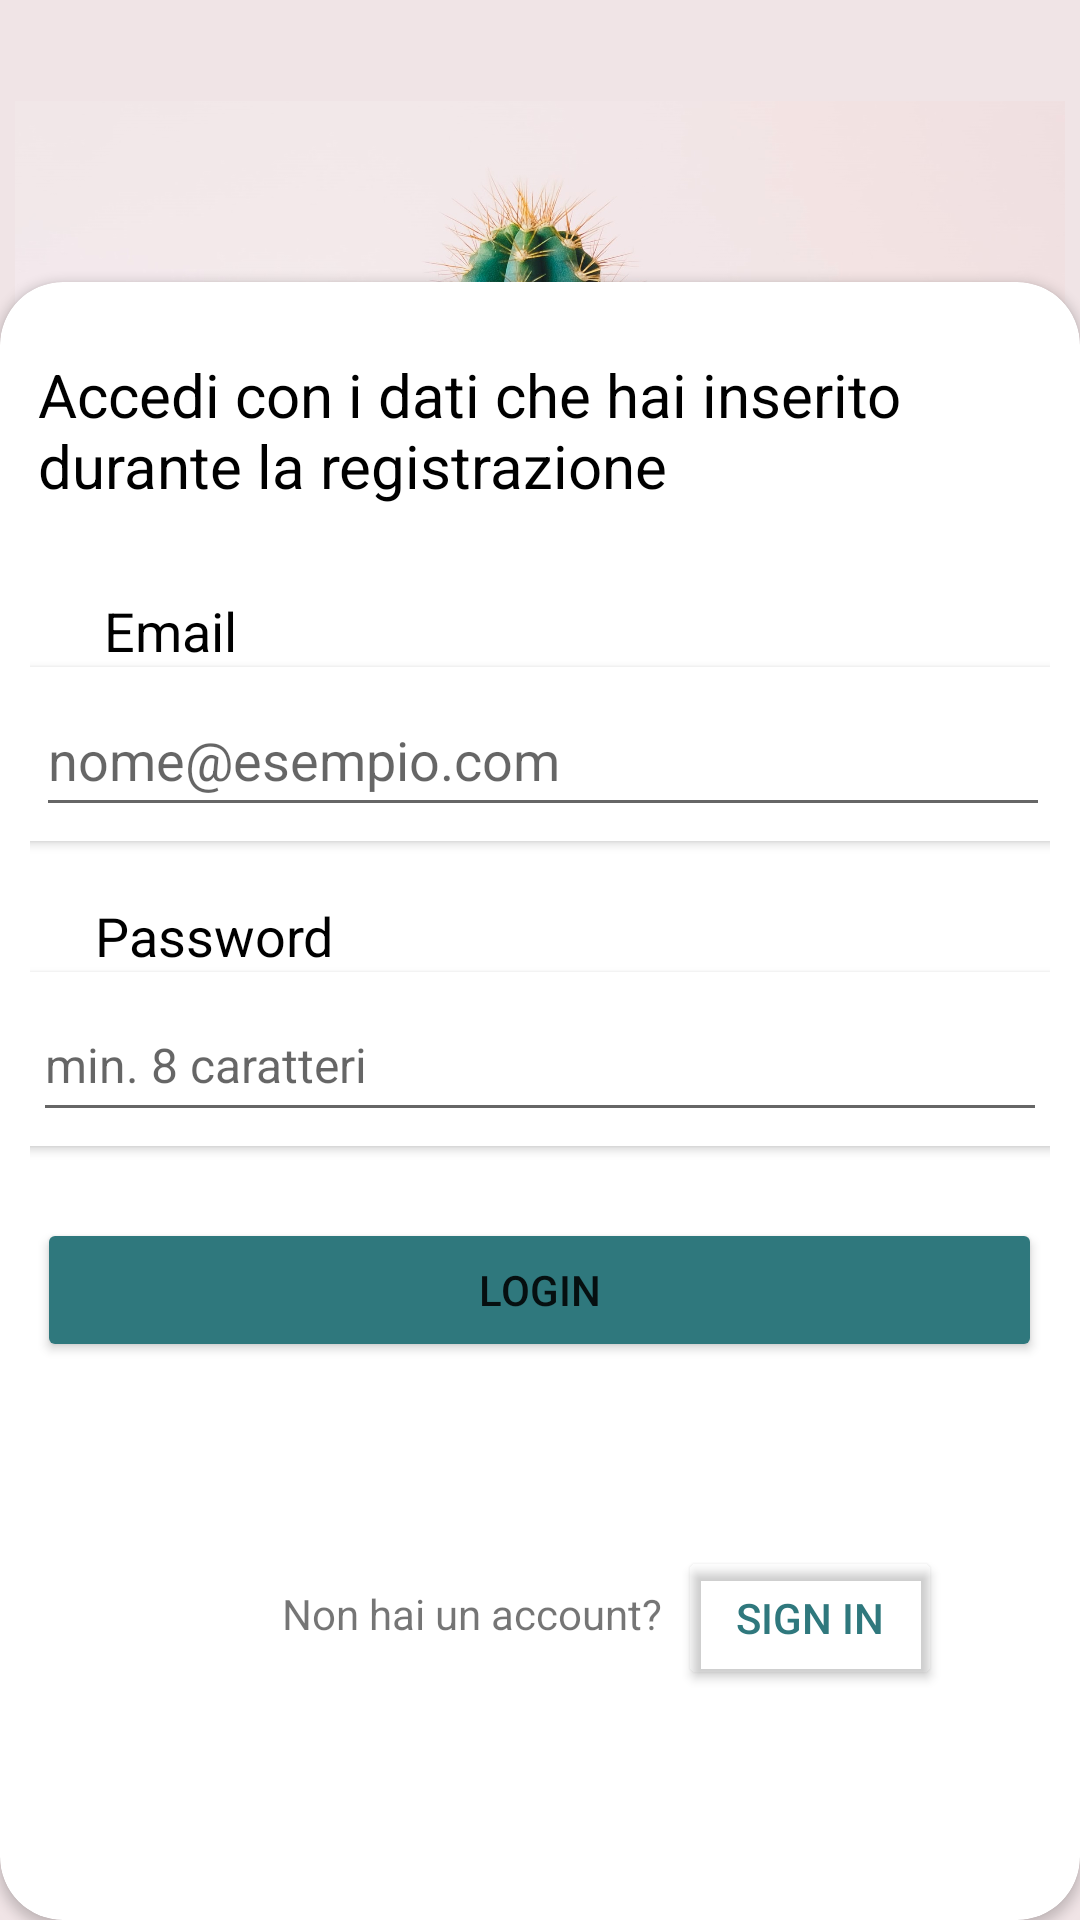

Android layout source for this screen:
<!-- AndroidManifest.xml: application theme Theme.ProvaNavGraph -->
<!-- res/layout/fragment_login.xml -->
<?xml version="1.0" encoding="utf-8"?>
<androidx.constraintlayout.widget.ConstraintLayout xmlns:android="http://schemas.android.com/apk/res/android"
    xmlns:app="http://schemas.android.com/apk/res-auto"
    xmlns:tools="http://schemas.android.com/tools"
    android:layout_width="match_parent"
    android:layout_height="match_parent"
    android:background="#F0E4E6">

    <androidx.cardview.widget.CardView
        android:layout_width="0dp"
        android:layout_height="546dp"
        app:cardCornerRadius="21dp"
        app:contentPadding="10dp"
        app:layout_constraintBottom_toBottomOf="parent"
        app:layout_constraintEnd_toEndOf="parent"
        app:layout_constraintHorizontal_bias="0.0"
        app:layout_constraintStart_toStartOf="parent"
        app:layout_constraintTop_toTopOf="parent"
        app:layout_constraintVertical_bias="1.0">

        <androidx.constraintlayout.widget.ConstraintLayout
            android:layout_width="match_parent"
            android:layout_height="match_parent">

            <TextView
                android:id="@+id/textView2"
                android:layout_width="wrap_content"
                android:layout_height="wrap_content"
                android:text="Email"
                android:textColor="#000000"
                android:textSize="18sp"
                app:layout_constraintBottom_toTopOf="@+id/cardView3"
                app:layout_constraintEnd_toEndOf="parent"
                app:layout_constraintHorizontal_bias="0.083"
                app:layout_constraintStart_toStartOf="parent"
                app:layout_constraintTop_toBottomOf="@+id/textview"
                app:layout_constraintVertical_bias="1.0" />

            <TextView
                android:id="@+id/textView3"
                android:layout_width="wrap_content"
                android:layout_height="wrap_content"
                android:text="Password"
                android:textColor="#000000"
                android:textSize="18sp"
                app:layout_constraintBottom_toTopOf="@+id/cardView2"
                app:layout_constraintEnd_toEndOf="parent"
                app:layout_constraintHorizontal_bias="0.083"
                app:layout_constraintStart_toStartOf="parent"
                app:layout_constraintTop_toBottomOf="@+id/cardView3"
                app:layout_constraintVertical_bias="1.0" />

            <Button
                android:id="@+id/Login"
                android:layout_width="335dp"
                android:layout_height="48dp"
                android:layout_marginBottom="176dp"
                android:backgroundTint="#2F787D"
                android:text="Login"
                app:layout_constraintBottom_toBottomOf="parent"
                app:layout_constraintEnd_toEndOf="parent"
                app:layout_constraintHorizontal_bias="0.496"
                app:layout_constraintStart_toStartOf="parent" />

            <Button
                android:id="@+id/LoginSingIn"
                android:layout_width="wrap_content"
                android:layout_height="wrap_content"
                android:backgroundTint="#00E80D0D"
                android:text="Sign In"
                android:textColor="#2F787D"
                app:layout_constraintBottom_toBottomOf="parent"
                app:layout_constraintEnd_toEndOf="parent"
                app:layout_constraintHorizontal_bias="0.13"
                app:layout_constraintStart_toEndOf="@+id/textView4"
                app:layout_constraintTop_toBottomOf="@+id/Login"
                app:layout_constraintVertical_bias="0.48" />

            <TextView
                android:id="@+id/textview"
                android:layout_width="335dp"
                android:layout_height="wrap_content"
                android:layout_marginBottom="50dp"
                android:text="Accedi con i dati che hai inserito durante la registrazione"
                android:textColor="#000000"
                android:textSize="20sp"
                app:layout_constraintBottom_toBottomOf="parent"
                app:layout_constraintEnd_toEndOf="parent"
                app:layout_constraintHorizontal_bias="0.508"
                app:layout_constraintStart_toStartOf="parent"
                app:layout_constraintTop_toTopOf="parent"
                app:layout_constraintVertical_bias="0.033" />

            <androidx.cardview.widget.CardView
                android:id="@+id/cardView3"
                android:layout_width="358dp"
                android:layout_height="58dp"
                android:layout_marginTop="10dp"
                app:contentPadding="10dp"
                app:layout_constraintBottom_toTopOf="@+id/cardView2"
                app:layout_constraintEnd_toEndOf="parent"
                app:layout_constraintHorizontal_bias="0.47"
                app:layout_constraintStart_toStartOf="parent"
                app:layout_constraintTop_toBottomOf="@+id/textview">

                <androidx.constraintlayout.widget.ConstraintLayout
                    android:layout_width="match_parent"
                    android:layout_height="match_parent">

                    <EditText
                        android:id="@+id/username"
                        android:layout_width="0dp"
                        android:layout_height="48dp"
                        android:ems="10"
                        android:hint="nome@esempio.com"
                        android:inputType="textEmailAddress"
                        app:layout_constraintBottom_toBottomOf="parent"
                        app:layout_constraintEnd_toEndOf="parent"
                        app:layout_constraintStart_toStartOf="parent"
                        app:layout_constraintTop_toTopOf="parent" />

                </androidx.constraintlayout.widget.ConstraintLayout>

            </androidx.cardview.widget.CardView>

            <androidx.cardview.widget.CardView
                android:id="@+id/cardView2"
                android:layout_width="358dp"
                android:layout_height="58dp"
                app:contentPadding="10dp"
                app:layout_constraintBottom_toTopOf="@+id/Login"
                app:layout_constraintEnd_toEndOf="parent"
                app:layout_constraintHorizontal_bias="0.529"
                app:layout_constraintStart_toStartOf="parent"
                app:layout_constraintTop_toTopOf="parent"
                app:layout_constraintVertical_bias="0.902">

                <androidx.constraintlayout.widget.ConstraintLayout
                    android:layout_width="match_parent"
                    android:layout_height="match_parent">

                    <EditText
                        android:id="@+id/password"
                        android:layout_width="match_parent"
                        android:layout_height="48dp"
                        android:hint="min. 8 caratteri"
                        android:inputType="textPassword"
                        android:textSize="16sp"
                        app:layout_constraintBottom_toBottomOf="parent"
                        app:layout_constraintEnd_toEndOf="parent"
                        app:layout_constraintHorizontal_bias="0.0"
                        app:layout_constraintStart_toStartOf="parent"
                        app:layout_constraintTop_toTopOf="parent" />
                </androidx.constraintlayout.widget.ConstraintLayout>

            </androidx.cardview.widget.CardView>

            <TextView
                android:id="@+id/textView4"
                android:layout_width="wrap_content"
                android:layout_height="wrap_content"
                android:layout_marginStart="84dp"
                android:text="Non hai un account?"
                app:layout_constraintBottom_toBottomOf="parent"
                app:layout_constraintStart_toStartOf="parent"
                app:layout_constraintTop_toBottomOf="@+id/Login"
                app:layout_constraintVertical_bias="0.474" />

        </androidx.constraintlayout.widget.ConstraintLayout>
    </androidx.cardview.widget.CardView>

    <ImageView
        android:id="@+id/imageView2"
        android:layout_width="350dp"
        android:layout_height="350dp"
        app:layout_constraintEnd_toEndOf="parent"
        app:layout_constraintHorizontal_bias="0.491"
        app:layout_constraintStart_toStartOf="parent"
        app:layout_constraintTop_toTopOf="parent"
        app:srcCompat="@drawable/logo" />

</androidx.constraintlayout.widget.ConstraintLayout>
<!-- resources referenced by this layout -->
<resources>
  <!-- drawable logo: jpg bitmap (drawable, 272992 bytes) -->
  <style name="Theme.ProvaNavGraph" parent="Theme.MaterialComponents.DayNight.NoActionBar">
          
          <item name="colorPrimary">@color/purple_500</item>
          <item name="colorPrimaryVariant">@color/purple_700</item>
          <item name="colorOnPrimary">@color/white</item>
          
          <item name="colorSecondary">@color/teal_200</item>
          <item name="colorSecondaryVariant">@color/teal_700</item>
          <item name="colorOnSecondary">@color/black</item>
          
          <item name="android:statusBarColor" tools:targetApi="l">?attr/colorPrimaryVariant</item>
          
      </style>
  <!-- not gathered from this repository: default colours our renderer supplied (Android Studio template values) -->
  <color name="purple_500">#FF6200EE</color>
  <color name="purple_700">#FF3700B3</color>
  <color name="teal_200">#FF03DAC5</color>
  <color name="teal_700">#FF018786</color>
  <color name="black">#FF000000</color>
  <color name="white">#FFFFFFFF</color>
</resources>
